Run: headless pygame with SDL's dummy video driver; simulated clock (each Clock.tick advances the game by its frame time, no real sleeping); random seed 0; keys injected as events and as key.get_pressed() state; no mouse input.
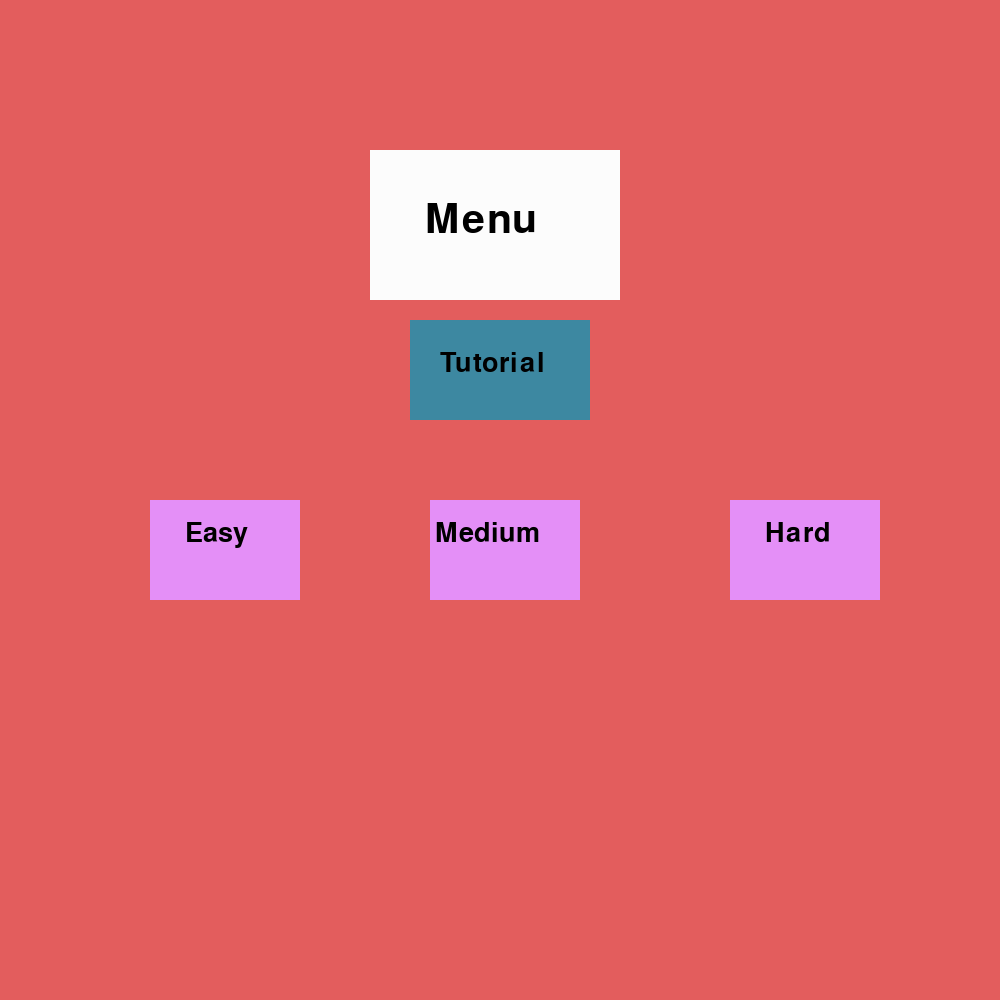
Frame 1 of 4 · flips 1–60 · no input
Frame 2 of 4 · flips 61–180 · tapped SPACE, RETURN · held RIGHT (→), D · screen unchanged from frame 1, image omitted
Frame 3 of 4 · flips 181–300 · held DOWN (↓), S · screen unchanged from frame 2, image omitted
Frame 4 of 4 · flips 301–420 · held LEFT (←), A, UP (↑), W · screen unchanged from frame 3, image omitted

The pygame program that drew these frames:

import pygame, sys

from pygame.locals import *

class Wall(object):

    def __init__(self, colour, x, y):

        self.width = 20

        self.height = 20

        self.x = x

        self.y = y

        self.colour = colour

        self.image = makePygameRectangle(self.colour, self.x,self.y,self.width,self.height)

        self.blank = False

    def render(self):

        if not self.blank:

            pygame.draw.rect(mySurface, self.colour, self.image)

 

width = 1000

height = 1000

my_caption = 'Menu'


BLACK = (0,0,0,255)
RED = (227, 93, 93)
WHITE= (252,252,252)
BLUE = (61, 136, 161)
PURPLE = (228, 143, 247)


def initialise(windowWidth, windowHeight, windowName, windowColour):
 
 

    pygame.init()

    mySurface = pygame.display.set_mode((windowWidth, windowHeight), 0, 32)

    pygame.display.set_caption(windowName)

    mySurface.fill(windowColour)

 

    return mySurface

 
def makePygameRectangle(colour, xPos, yPos, width, height):
    myRect = pygame.Rect(xPos,yPos, width, height)
    pygame.draw.rect(mySurface, colour, myRect)

    return myRect
 
mySurface = initialise(width, height, my_caption, RED)

while True:

   
    menu = pygame.draw.rect(mySurface, WHITE, (370,150,250,150))
    menu1 = pygame.font.SysFont('calibri', 60)
    menubox = menu1.render('Menu', True, BLACK)
    mySurface.blit(menubox, (425, 200))
   
    easy = pygame.draw.rect(mySurface, PURPLE, (150,500,150,100))
    easy1 = pygame.font.SysFont('calibri', 40)
    easybox = easy1.render('Easy', True, BLACK)
    mySurface.blit(easybox, (185, 520))
   
    medium = pygame.draw.rect(mySurface, PURPLE, (430,500,150,100))
    medium1 = pygame.font.SysFont('calibri', 40)
    mediumbox = medium1.render('Medium', True, BLACK)
    mySurface.blit(mediumbox, (435, 520))
   
    hard = pygame.draw.rect(mySurface, PURPLE, (730,500,150,100))
    hard1 = pygame.font.SysFont('calibri', 40)
    hardbox = hard1.render('Hard', True, BLACK)
    mySurface.blit(hardbox, (765, 520))
   
    tutorial = pygame.draw.rect(mySurface, BLUE, (410,320,180,100))
    tutorial1 = pygame.font.SysFont('calibri', 40)
    tutorialbox = tutorial1.render('Tutorial', True, BLACK)
    mySurface.blit(tutorialbox, (440, 350))
   

    for event in pygame.event.get():

        if event.type == QUIT:

            pygame.quit()

            sys.exit()
 

    pygame.display.update()
